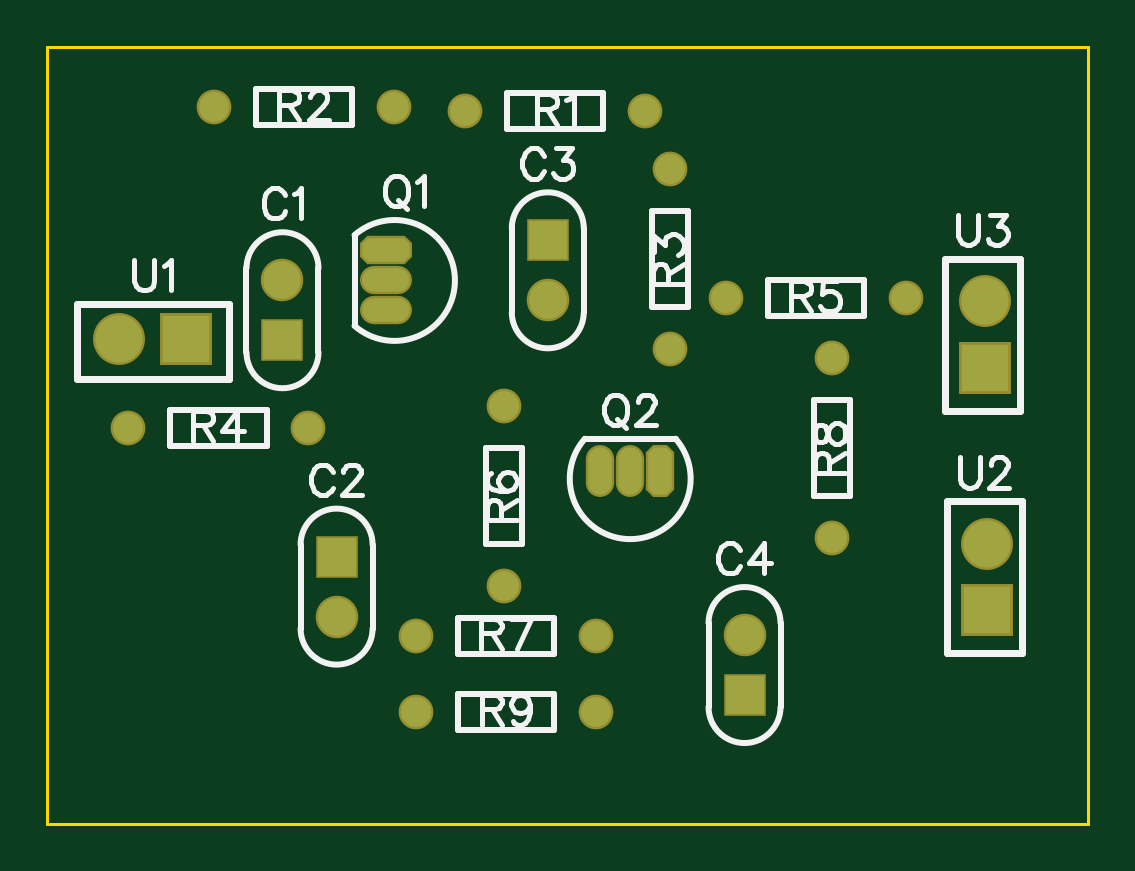
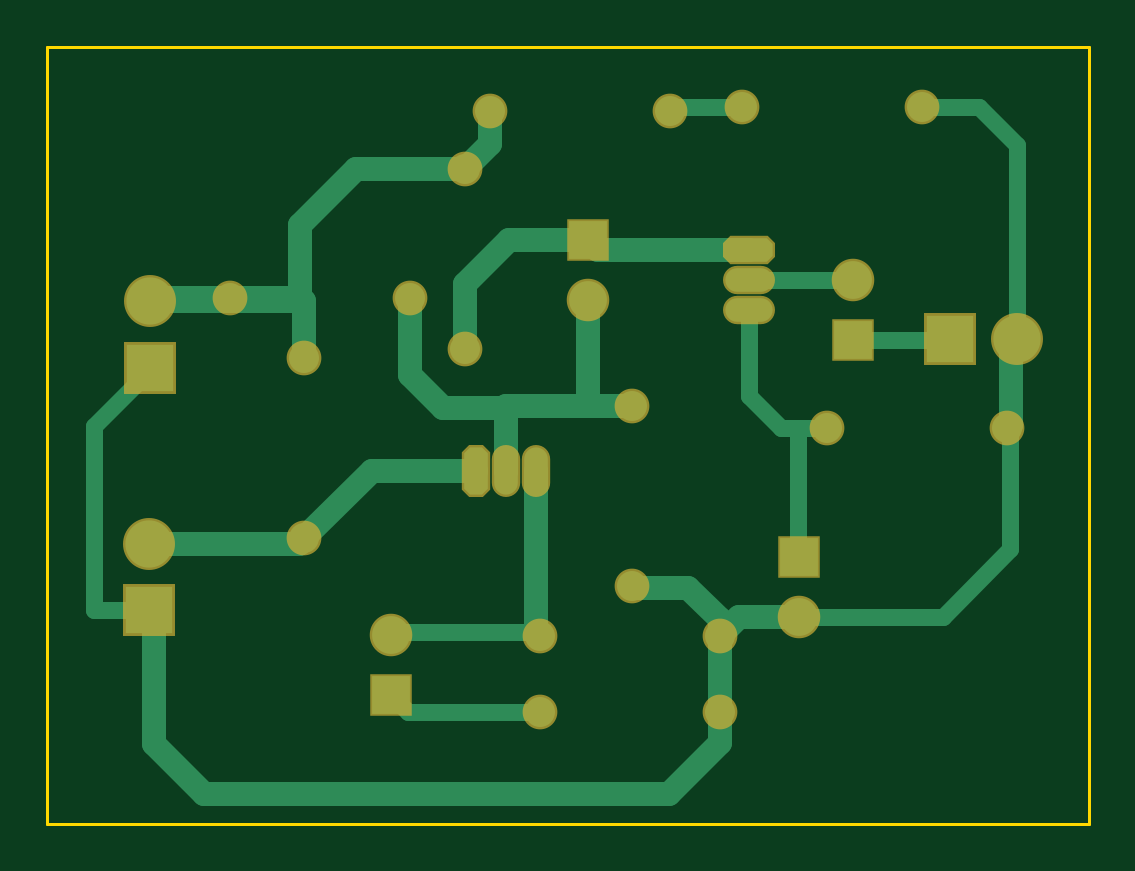
Circuit board: 6 layer files. Board 44.1 x 32.9 mm.
- outline: BoardOutline.gbr (288 bytes)
- bottom_copper: Bottom.gbr (3381 bytes)
- bottom_mask: BottomMask.gbr (1689 bytes)
- top_copper: Top.gbr (1693 bytes)
- top_mask: TopMask.gbr (1686 bytes)
- top_silk: TopSilk.gbr (11185 bytes)

=== outline: BoardOutline.gbr ===
G04 DipTrace 3.0.0.1*
G04 BoardOutline.gbr*
%MOIN*%
G04 #@! TF.FileFunction,Profile*
G04 #@! TF.Part,Single*
%ADD11C,0.005512*%
%FSLAX26Y26*%
G04*
G70*
G90*
G75*
G01*
G04 BoardOutline*
%LPD*%
X393701Y1688976D2*
D11*
X2129134D1*
Y393701D1*
X393701D1*
Y1688976D1*
M02*

=== bottom_copper: Bottom.gbr ===
G04 DipTrace 3.0.0.1*
G04 Bottom.gbr*
%MOIN*%
G04 #@! TF.FileFunction,Copper,L2,Bot*
G04 #@! TF.Part,Single*
%AMOUTLINE0*
4,1,8,
-0.029528,0.019685,
-0.03937,0.009843,
-0.03937,-0.009843,
-0.029528,-0.019685,
0.029528,-0.019685,
0.03937,-0.009843,
0.03937,0.009843,
0.029528,0.019685,
-0.029528,0.019685,
0*%
%AMOUTLINE3*
4,1,8,
0.019685,0.029528,
0.009843,0.03937,
-0.009843,0.03937,
-0.019685,0.029528,
-0.019685,-0.029528,
-0.009843,-0.03937,
0.009843,-0.03937,
0.019685,-0.029528,
0.019685,0.029528,
0*%
G04 #@! TA.AperFunction,Conductor*
%ADD13C,0.027559*%
%ADD14C,0.03937*%
G04 #@! TA.AperFunction,ComponentPad*
%ADD15C,0.062992*%
%ADD16R,0.062992X0.062992*%
%ADD17O,0.07874X0.03937*%
%ADD18O,0.03937X0.07874*%
%ADD19C,0.05*%
%ADD20C,0.05*%
%ADD22R,0.07874X0.07874*%
%ADD23C,0.07874*%
%ADD44OUTLINE0*%
%ADD47OUTLINE3*%
%FSLAX26Y26*%
G04*
G70*
G90*
G75*
G01*
G04 Bottom*
%LPD*%
X785827Y1199606D2*
D13*
X626772D1*
X624409Y1201969D1*
X971654Y1588189D2*
X1083465D1*
X1090551Y1581102D1*
X1390551D2*
D14*
Y1526378D1*
X1432283Y1484646D1*
X1614173D1*
X1707874Y1390945D1*
Y1269685D1*
X1824409D1*
X1953150D1*
X1957480Y1265354D1*
X1701181Y1169685D2*
Y1265354D1*
X1957480D1*
X959055Y1349213D2*
X1211024D1*
X1227953Y1366142D1*
X1432283Y1184646D2*
Y1293307D1*
X1359449Y1366142D1*
X1227953D1*
Y1266142D2*
Y1090157D1*
X1154331D1*
X1365354D1*
Y982283D1*
X1524409Y1269685D2*
Y1141732D1*
X1470079Y1087402D1*
X1365354D1*
Y982283D1*
X829134Y1053543D2*
D13*
X878346D1*
Y836614D1*
X875984Y838976D1*
X959055Y1249213D2*
Y1105906D1*
X906693Y1053543D1*
X829134D1*
X512992Y1201969D2*
Y1525591D1*
X575591Y1588189D1*
X671654D1*
X1957480Y1153937D2*
Y1150787D1*
X2051575Y1056693D1*
Y749213D1*
X1960236D1*
X529134Y1053543D2*
X524016D1*
Y851575D1*
X636614Y738976D1*
X875984D1*
X512992Y1201969D2*
D14*
X523622D1*
Y1059055D1*
X529134Y1053543D1*
X875984Y738976D2*
X976772D1*
X1008661Y707087D1*
Y581496D1*
X1007874Y580709D1*
Y529134D1*
X1093701Y443307D1*
X1868110D1*
X1951969Y527165D1*
Y749213D1*
X1960236D1*
X1008661Y707087D2*
Y734252D1*
X1061024Y786614D1*
X1150787D1*
X1154331Y790157D1*
X785827Y1299606D2*
D13*
X791732D1*
X792126Y1299213D1*
X959055D1*
X1307874Y580709D2*
X1528346D1*
X1555906Y608268D1*
X1308661Y707087D2*
Y713386D1*
X1561024D1*
X1555906Y708268D1*
X1315354Y982283D2*
D14*
Y713780D1*
X1308661Y707087D1*
X1415354Y982283D2*
X1588583D1*
X1701181Y869685D1*
X1960236Y860630D2*
X1710236D1*
X1701181Y869685D1*
D15*
X785827Y1299606D3*
D16*
Y1199606D3*
D15*
X875984Y738976D3*
D16*
Y838976D3*
D15*
X1227953Y1266142D3*
D16*
Y1366142D3*
D15*
X1555906Y708268D3*
D16*
Y608268D3*
D44*
X959055Y1349213D3*
D17*
Y1299213D3*
Y1249213D3*
D47*
X1415354Y982283D3*
D18*
X1365354D3*
X1315354D3*
D19*
X1390551Y1581102D3*
D20*
X1090551D3*
D19*
X971654Y1588189D3*
D20*
X671654D3*
D19*
X1432283Y1484646D3*
D20*
Y1184646D3*
D19*
X829134Y1053543D3*
D20*
X529134D3*
D19*
X1824409Y1269685D3*
D20*
X1524409D3*
D19*
X1154331Y1090157D3*
D20*
Y790157D3*
D19*
X1308661Y707087D3*
D20*
X1008661D3*
D19*
X1701181Y1169685D3*
D20*
Y869685D3*
D19*
X1307874Y580709D3*
D20*
X1007874D3*
D22*
X624409Y1201969D3*
D23*
X512992D3*
D22*
X1960236Y749213D3*
D23*
Y860630D3*
D22*
X1957480Y1153937D3*
D23*
Y1265354D3*
M02*

=== bottom_mask: BottomMask.gbr (1689 bytes, source withheld) ===
=== top_copper: Top.gbr (1693 bytes, source withheld) ===
=== top_mask: TopMask.gbr (1686 bytes, source withheld) ===
=== top_silk: TopSilk.gbr (11185 bytes, source omitted) ===
